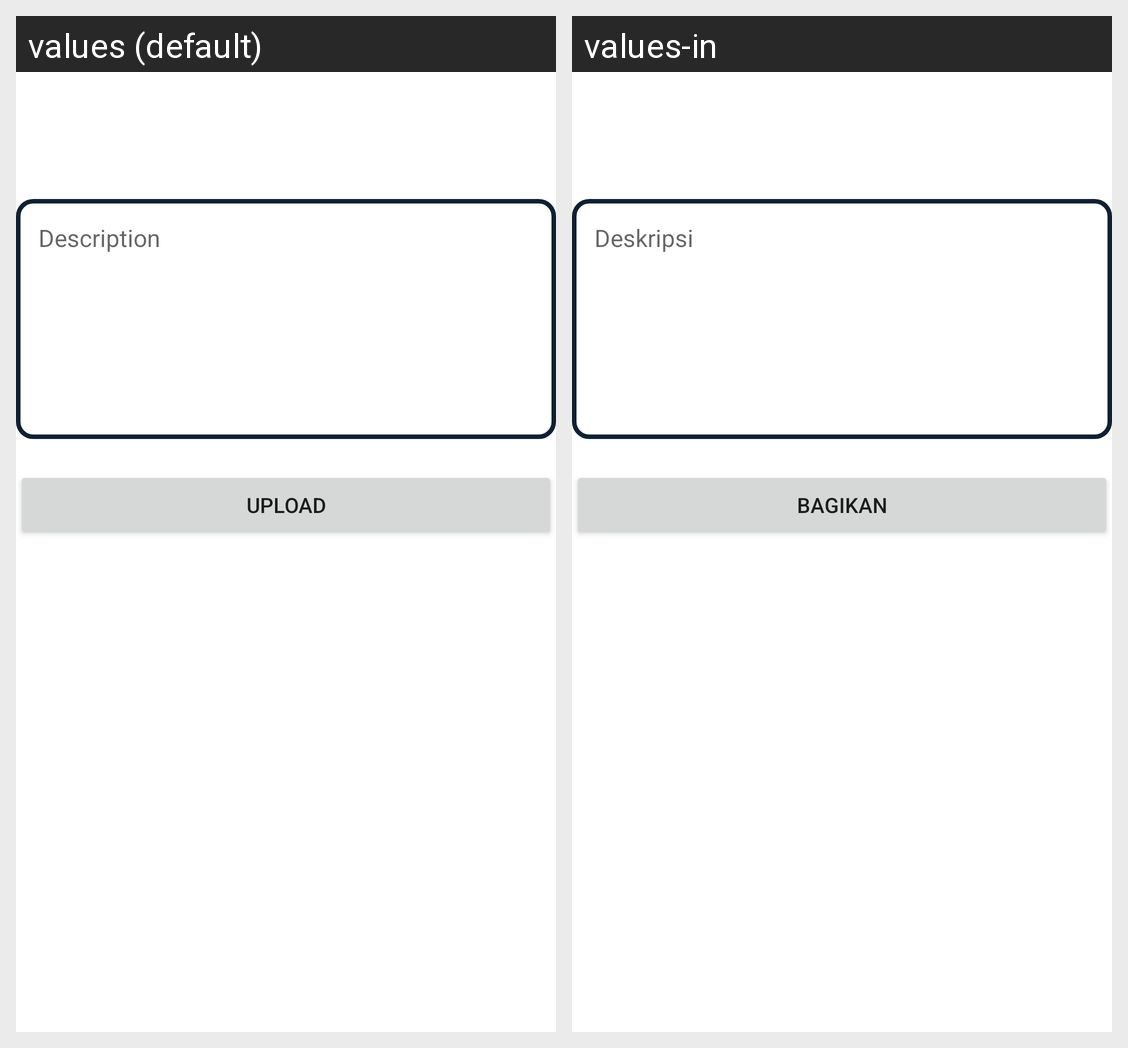

The Android screen above is rendered under two locales of the same app. Produce the string resources it draws, with the default and per-locale values.
Android screen res/layout/activity_add.xml rendered under 2 locales, left to right: values (default), values-in. Device: Nexus 5 (rendered at 1080×1920; each locale shown at half size, 540×960, under a caption strip naming it); theme Theme.StoryApp.
Strings drawn on this screen, with the default value and each locale's value (text and hints the layout hard-codes, and strings that could not be matched under every locale, appear in the picture but are not listed):

description
  values: Description
  values-in: Deskripsi

upload
  values: Upload
  values-in: Bagikan
